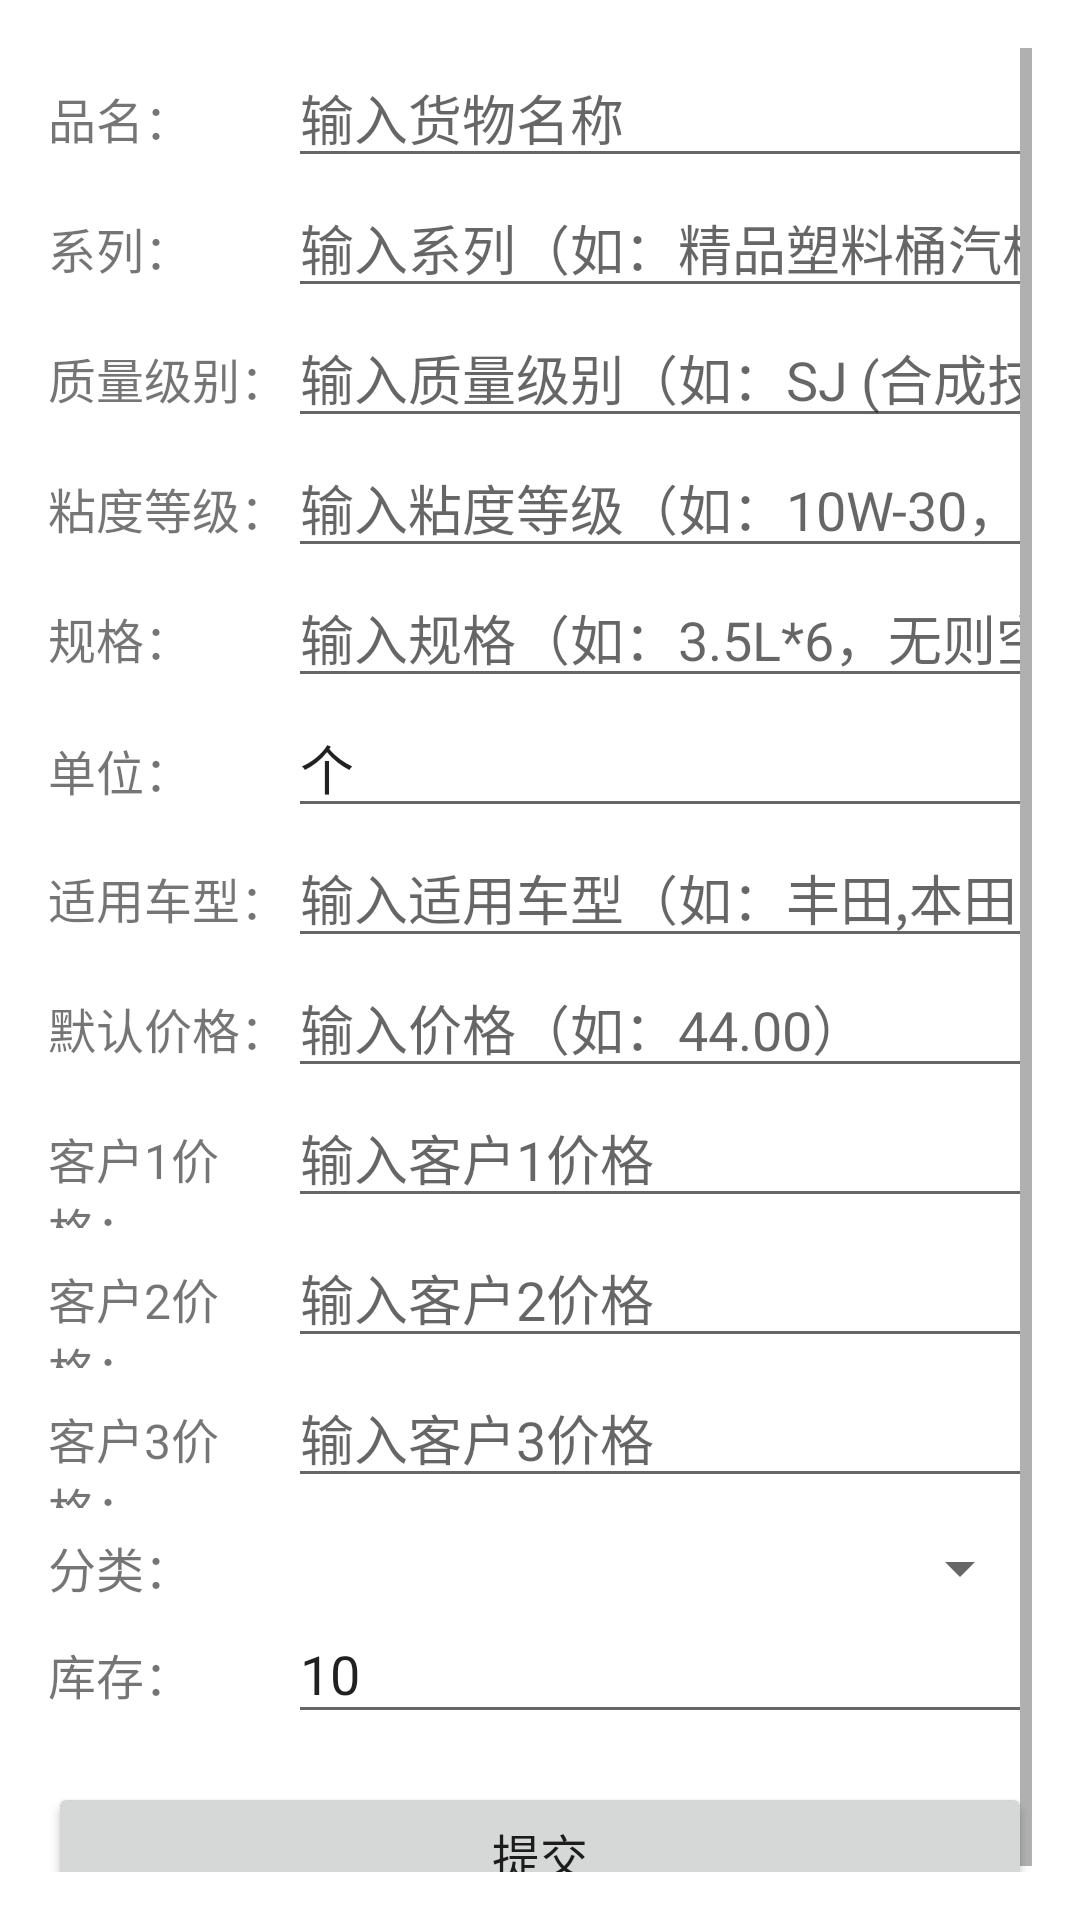

This screen was rendered from an Android layout file. Write that file and the resources it references.
<!-- AndroidManifest.xml: application theme Theme.GoodsManagerApp -->
<!-- res/layout/activity_add_edit_goods.xml -->
<?xml version="1.0" encoding="utf-8"?>
<ScrollView
    xmlns:android="http://schemas.android.com/apk/res/android"
    android:layout_width="match_parent"
    android:layout_height="match_parent"
    android:padding="16dp">

    <LinearLayout
        android:layout_width="match_parent"
        android:layout_height="wrap_content"
        android:orientation="vertical"
        android:spacing="8dp">

        
        <LinearLayout
            android:layout_width="match_parent"
            android:layout_height="wrap_content"
            android:orientation="horizontal">
            <TextView
                android:layout_width="wrap_content"
                android:layout_height="wrap_content"
                android:text="品名："
                android:textSize="16sp"
                android:width="80dp" />
            <EditText
                android:id="@+id/et_name"
                android:layout_width="match_parent"
                android:layout_height="wrap_content"
                android:hint="输入货物名称"
                android:inputType="text" />
        </LinearLayout>

        
        <LinearLayout
            android:layout_width="match_parent"
            android:layout_height="wrap_content"
            android:orientation="horizontal">
            <TextView
                android:layout_width="wrap_content"
                android:layout_height="wrap_content"
                android:text="系列："
                android:textSize="16sp"
                android:width="80dp" />
            <EditText
                android:id="@+id/et_series"
                android:layout_width="match_parent"
                android:layout_height="wrap_content"
                android:hint="输入系列（如：精品塑料桶汽机油）"
                android:inputType="text" />
        </LinearLayout>

        
        <LinearLayout
            android:layout_width="match_parent"
            android:layout_height="wrap_content"
            android:orientation="horizontal">
            <TextView
                android:layout_width="wrap_content"
                android:layout_height="wrap_content"
                android:text="质量级别："
                android:textSize="16sp"
                android:width="80dp" />
            <EditText
                android:id="@+id/et_quality"
                android:layout_width="match_parent"
                android:layout_height="wrap_content"
                android:hint="输入质量级别（如：SJ (合成技术)，无则空）"
                android:inputType="text" />
        </LinearLayout>

        
        <LinearLayout
            android:layout_width="match_parent"
            android:layout_height="wrap_content"
            android:orientation="horizontal">
            <TextView
                android:layout_width="wrap_content"
                android:layout_height="wrap_content"
                android:text="粘度等级："
                android:textSize="16sp"
                android:width="80dp" />
            <EditText
                android:id="@+id/et_viscosity"
                android:layout_width="match_parent"
                android:layout_height="wrap_content"
                android:hint="输入粘度等级（如：10W-30，无则空）"
                android:inputType="text" />
        </LinearLayout>

        
        <LinearLayout
            android:layout_width="match_parent"
            android:layout_height="wrap_content"
            android:orientation="horizontal">
            <TextView
                android:layout_width="wrap_content"
                android:layout_height="wrap_content"
                android:text="规格："
                android:textSize="16sp"
                android:width="80dp" />
            <EditText
                android:id="@+id/et_spec"
                android:layout_width="match_parent"
                android:layout_height="wrap_content"
                android:hint="输入规格（如：3.5L*6，无则空）"
                android:inputType="text" />
        </LinearLayout>

        
        <LinearLayout
            android:layout_width="match_parent"
            android:layout_height="wrap_content"
            android:orientation="horizontal">
            <TextView
                android:layout_width="wrap_content"
                android:layout_height="wrap_content"
                android:text="单位："
                android:textSize="16sp"
                android:width="80dp" />
            <EditText
                android:id="@+id/et_unit"
                android:layout_width="match_parent"
                android:layout_height="wrap_content"
                android:hint="输入单位（如：桶、个，默认个）"
                android:inputType="text"
                android:text="个" />
        </LinearLayout>

        
        <LinearLayout
            android:layout_width="match_parent"
            android:layout_height="wrap_content"
            android:orientation="horizontal">
            <TextView
                android:layout_width="wrap_content"
                android:layout_height="wrap_content"
                android:text="适用车型："
                android:textSize="16sp"
                android:width="80dp" />
            <EditText
                android:id="@+id/et_model"
                android:layout_width="match_parent"
                android:layout_height="wrap_content"
                android:hint="输入适用车型（如：丰田,本田，无则空）"
                android:inputType="text" />
        </LinearLayout>

        
        <LinearLayout
            android:layout_width="match_parent"
            android:layout_height="wrap_content"
            android:orientation="horizontal">
            <TextView
                android:layout_width="wrap_content"
                android:layout_height="wrap_content"
                android:text="默认价格："
                android:textSize="16sp"
                android:width="80dp" />
            <EditText
                android:id="@+id/et_price"
                android:layout_width="match_parent"
                android:layout_height="wrap_content"
                android:hint="输入价格（如：44.00）"
                android:inputType="numberDecimal" />
        </LinearLayout>

        
        <LinearLayout
            android:layout_width="match_parent"
            android:layout_height="wrap_content"
            android:orientation="horizontal">
            <TextView
                android:layout_width="wrap_content"
                android:layout_height="wrap_content"
                android:text="客户1价格："
                android:textSize="16sp"
                android:width="80dp" />
            <EditText
                android:id="@+id/et_price_customer1"
                android:layout_width="match_parent"
                android:layout_height="wrap_content"
                android:hint="输入客户1价格"
                android:inputType="numberDecimal" />
        </LinearLayout>

        
        <LinearLayout
            android:layout_width="match_parent"
            android:layout_height="wrap_content"
            android:orientation="horizontal">
            <TextView
                android:layout_width="wrap_content"
                android:layout_height="wrap_content"
                android:text="客户2价格："
                android:textSize="16sp"
                android:width="80dp" />
            <EditText
                android:id="@+id/et_price_customer2"
                android:layout_width="match_parent"
                android:layout_height="wrap_content"
                android:hint="输入客户2价格"
                android:inputType="numberDecimal" />
        </LinearLayout>

        
        <LinearLayout
            android:layout_width="match_parent"
            android:layout_height="wrap_content"
            android:orientation="horizontal">
            <TextView
                android:layout_width="wrap_content"
                android:layout_height="wrap_content"
                android:text="客户3价格："
                android:textSize="16sp"
                android:width="80dp" />
            <EditText
                android:id="@+id/et_price_customer3"
                android:layout_width="match_parent"
                android:layout_height="wrap_content"
                android:hint="输入客户3价格"
                android:inputType="numberDecimal" />
        </LinearLayout>

        
        <LinearLayout
            android:layout_width="match_parent"
            android:layout_height="wrap_content"
            android:orientation="horizontal"
            android:layout_marginTop="8dp">
            <TextView
                android:layout_width="wrap_content"
                android:layout_height="wrap_content"
                android:text="分类："
                android:textSize="16sp"
                android:width="80dp" />
            <Spinner
                android:id="@+id/spinner_category"
                android:layout_width="match_parent"
                android:layout_height="wrap_content" />
        </LinearLayout>

        
        <LinearLayout
            android:layout_width="match_parent"
            android:layout_height="wrap_content"
            android:orientation="horizontal">
            <TextView
                android:layout_width="wrap_content"
                android:layout_height="wrap_content"
                android:text="库存："
                android:textSize="16sp"
                android:width="80dp" />
            <EditText
                android:id="@+id/et_stock"
                android:layout_width="match_parent"
                android:layout_height="wrap_content"
                android:hint="输入库存数量（默认10）"
                android:inputType="number"
                android:text="10" />
        </LinearLayout>

        
        <Button
            android:id="@+id/btn_submit"
            android:layout_width="match_parent"
            android:layout_height="wrap_content"
            android:text="提交"
            android:textSize="16sp"
            android:layout_marginTop="16dp" />

    </LinearLayout>

</ScrollView>
<!-- resources referenced by this layout -->
<resources>
  <style name="Theme.GoodsManagerApp" parent="Theme.MaterialComponents.DayNight.DarkActionBar">
          
          <item name="colorPrimary">@color/purple_500</item>
          <item name="colorPrimaryVariant">@color/purple_700</item>
          <item name="colorOnPrimary">@color/white</item>
          
          <item name="colorSecondary">@color/teal_200</item>
          <item name="colorSecondaryVariant">@color/teal_700</item>
          <item name="colorOnSecondary">@color/black</item>
          
          <item name="android:statusBarColor">?attr/colorPrimaryVariant</item>
          
      </style>
  <color name="purple_500">#FF6200EE</color>
  <color name="purple_700">#FF3700B3</color>
  <color name="white">#FFFFFFFF</color>
  <color name="teal_200">#FF03DAC5</color>
  <color name="teal_700">#FF018786</color>
  <color name="black">#FF000000</color>
</resources>
